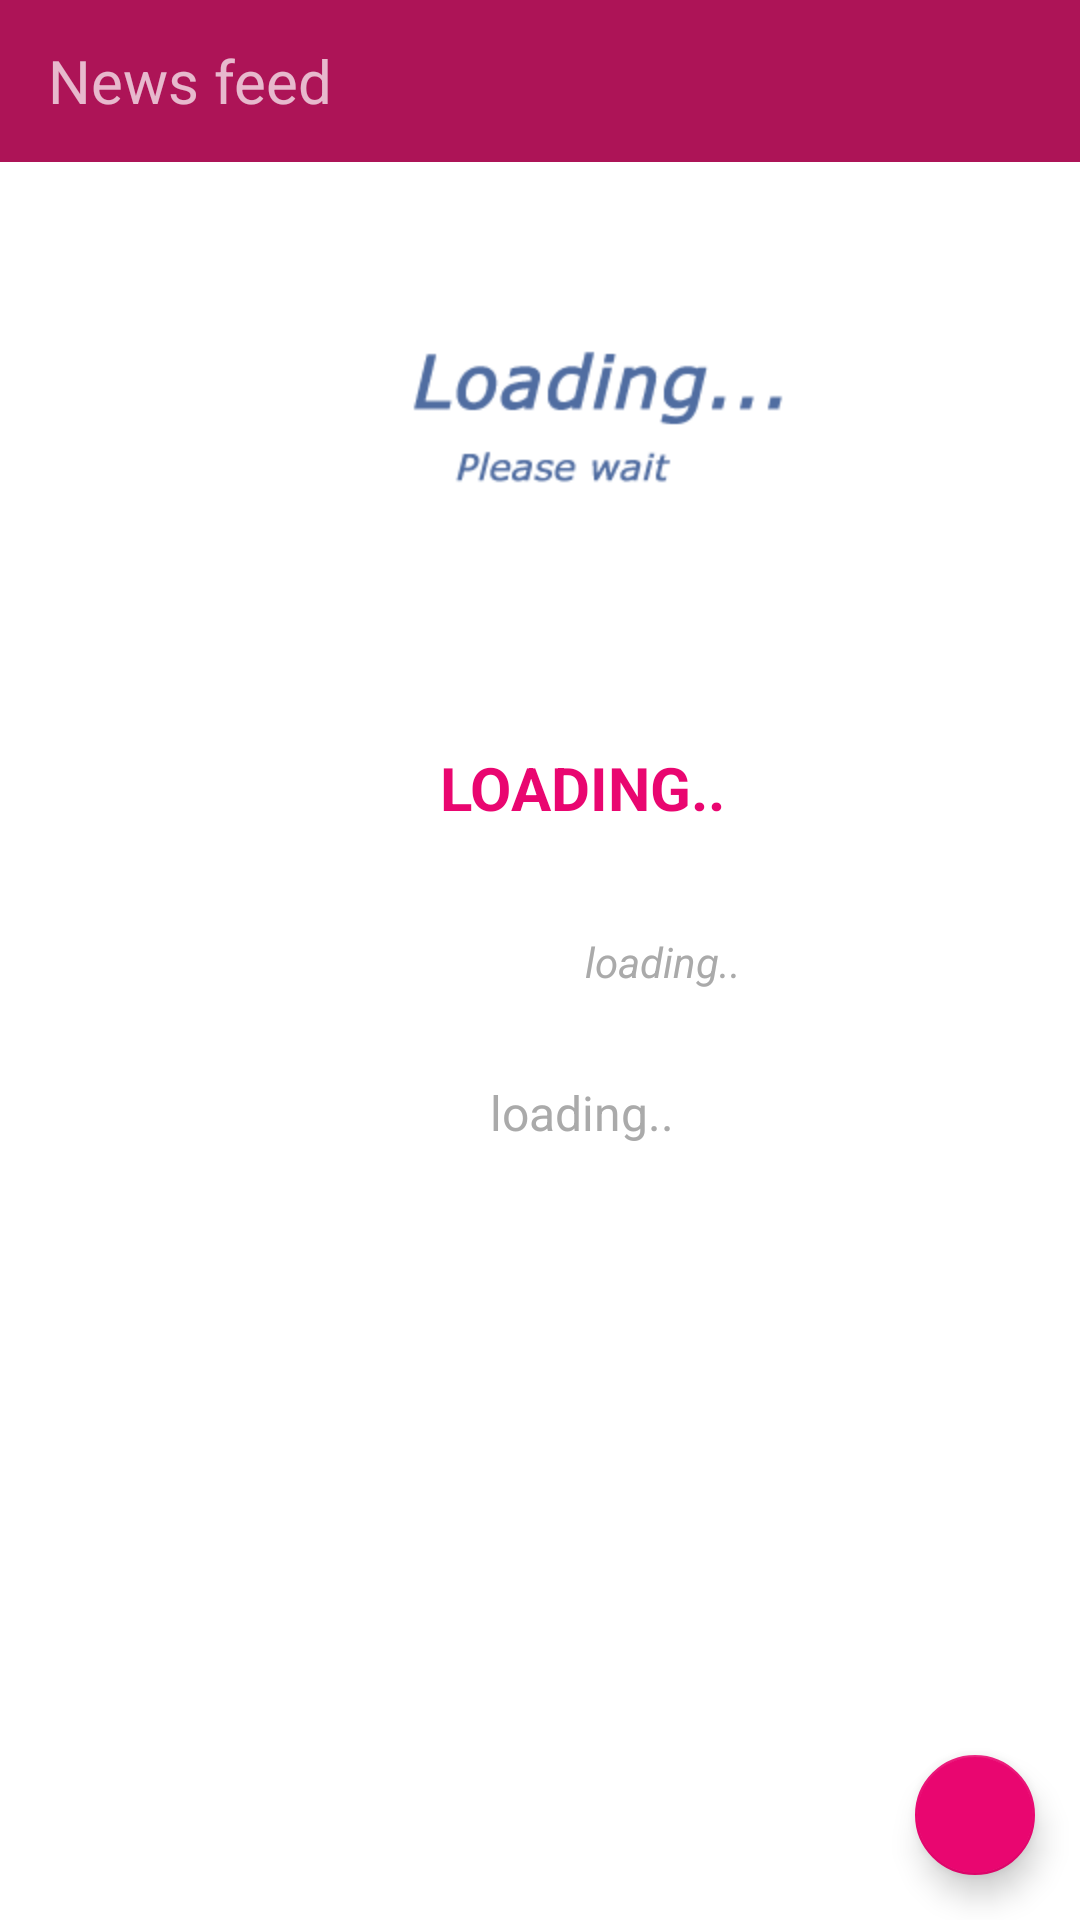

Android layout source for this screen:
<!-- AndroidManifest.xml: application theme AppTheme -->
<!-- res/layout/activity_single_feed.xml -->
<?xml version="1.0" encoding="utf-8"?>
<android.support.design.widget.CoordinatorLayout xmlns:android="http://schemas.android.com/apk/res/android"
    xmlns:app="http://schemas.android.com/apk/res-auto"
    xmlns:tools="http://schemas.android.com/tools"
    android:layout_width="match_parent"
    android:layout_height="match_parent"
    android:orientation="vertical"
    tools:context="app.feed.mercyapp.ui.SingleFeedActivity">

    <include
        android:id="@+id/include"
        layout="@layout/single_feed"
        android:layout_width="388dp"
        android:layout_height="match_parent" />

    <android.support.design.widget.FloatingActionButton
        android:id="@+id/floatingActionButton_share"
        android:layout_width="wrap_content"
        android:layout_height="wrap_content"
        android:layout_gravity="center_vertical|center_horizontal"
        android:layout_marginBottom="15dp"
        android:layout_marginRight="15dp"
        android:clickable="true"
        app:backgroundTint="@color/colorAccent"
        app:fabSize="mini"
        app:layout_anchor="@+id/include"
        app:layout_anchorGravity="bottom|right"
        app:srcCompat="@drawable/ic_share_white_24dp" />
</android.support.design.widget.CoordinatorLayout>
<!-- res/layout/single_feed.xml (included above) -->
<?xml version="1.0" encoding="utf-8"?>
<LinearLayout xmlns:android="http://schemas.android.com/apk/res/android"
    xmlns:tools="http://schemas.android.com/tools"
    android:layout_width="match_parent"
    android:layout_height="match_parent"
    android:background="@android:color/white"
    android:orientation="vertical"
    xmlns:app="http://schemas.android.com/apk/res-auto">
    <android.support.design.widget.AppBarLayout
        android:layout_width="match_parent"
        android:layout_height="wrap_content"
        android:theme="@style/AppTheme.AppBarOverlay">

        <android.support.v7.widget.Toolbar
            android:id="@+id/toolbar_singleView"
            android:layout_width="match_parent"
            android:layout_height="54dp"
            android:background="@color/colorPrimary"
            app:popupTheme="@style/AppTheme.PopupOverlay"
            android:textColor="@android:color/white"

            tools:ignore="HardcodedText">
            <TextView
                android:layout_width="wrap_content"
                android:layout_height="wrap_content"
                android:gravity="center"
                android:text="News feed"
                android:textSize="20sp"
                android:textAlignment="center"
              />

        </android.support.v7.widget.Toolbar>



    </android.support.design.widget.AppBarLayout>

    <ScrollView
        android:layout_width="match_parent"
        android:layout_height="match_parent">

        <LinearLayout
            android:layout_width="match_parent"
            android:layout_height="wrap_content"
            android:layout_marginTop="0dp"
            android:orientation="vertical">

            <ImageView
                android:id="@+id/uv_single_image"
                android:layout_width="match_parent"
                android:layout_height="180dp"
                android:scaleType="center"
                app:srcCompat="@drawable/loading" />

            <TextView
                android:id="@+id/tv_single_title"
                android:layout_width="match_parent"
                android:layout_height="wrap_content"
                android:gravity="center"
                android:padding="15dp"
                android:text="Loading.."
                android:textAllCaps="true"
                android:textColor="@color/colorAccent"
                android:textSize="20sp"
                android:textStyle="bold" />

            <LinearLayout
                android:layout_width="wrap_content"
                android:layout_height="match_parent"
                android:layout_gravity="center"
                android:layout_marginLeft="10dp"
                android:orientation="horizontal"
                android:padding="10dp">

                <ImageView
                    android:id="@+id/imageView8"
                    android:layout_width="34dp"
                    android:layout_height="match_parent"
                    android:padding="3dp"
                    app:srcCompat="@drawable/ic_access_time_black_24dp" />

                <TextView
                    android:id="@+id/tv_single_scriptures"
                    android:layout_width="wrap_content"
                    android:layout_height="wrap_content"
                    android:layout_weight="1"
                    android:gravity="center_vertical"
                    android:padding="10dp"
                    android:text="loading.."
                    android:textColor="@android:color/darker_gray"
                    android:textSize="14sp"
                    android:textStyle="italic" />
            </LinearLayout>

            <TextView
                android:id="@+id/tv_single_content"
                android:layout_width="match_parent"
                android:layout_height="wrap_content"
                android:gravity="center"
                android:padding="10dp"
                android:text="loading.."
                android:textColor="@android:color/darker_gray"
                android:textSize="16sp" />



        </LinearLayout>
    </ScrollView>
</LinearLayout>
<!-- resources referenced by this layout -->
<resources>
  <color name="colorAccent">#e90670</color>
  <color name="colorPrimary">#ad1457</color>
  <!-- drawable loading: png bitmap (drawable-hdpi, 2907 bytes) -->
  <style name="AppTheme.AppBarOverlay" parent="ThemeOverlay.AppCompat.Dark.ActionBar" />
  <style name="AppTheme.PopupOverlay" parent="ThemeOverlay.AppCompat.Light" />
  <style name="AppTheme" parent="Theme.AppCompat.Light.NoActionBar">
          
          <item name="colorPrimary">@color/colorPrimary</item>
          <item name="colorPrimaryDark">@color/colorPrimaryDark</item>
          <item name="colorAccent">@color/colorAccent</item>
      </style>
  <color name="colorPrimaryDark">#880e4f</color>
</resources>
